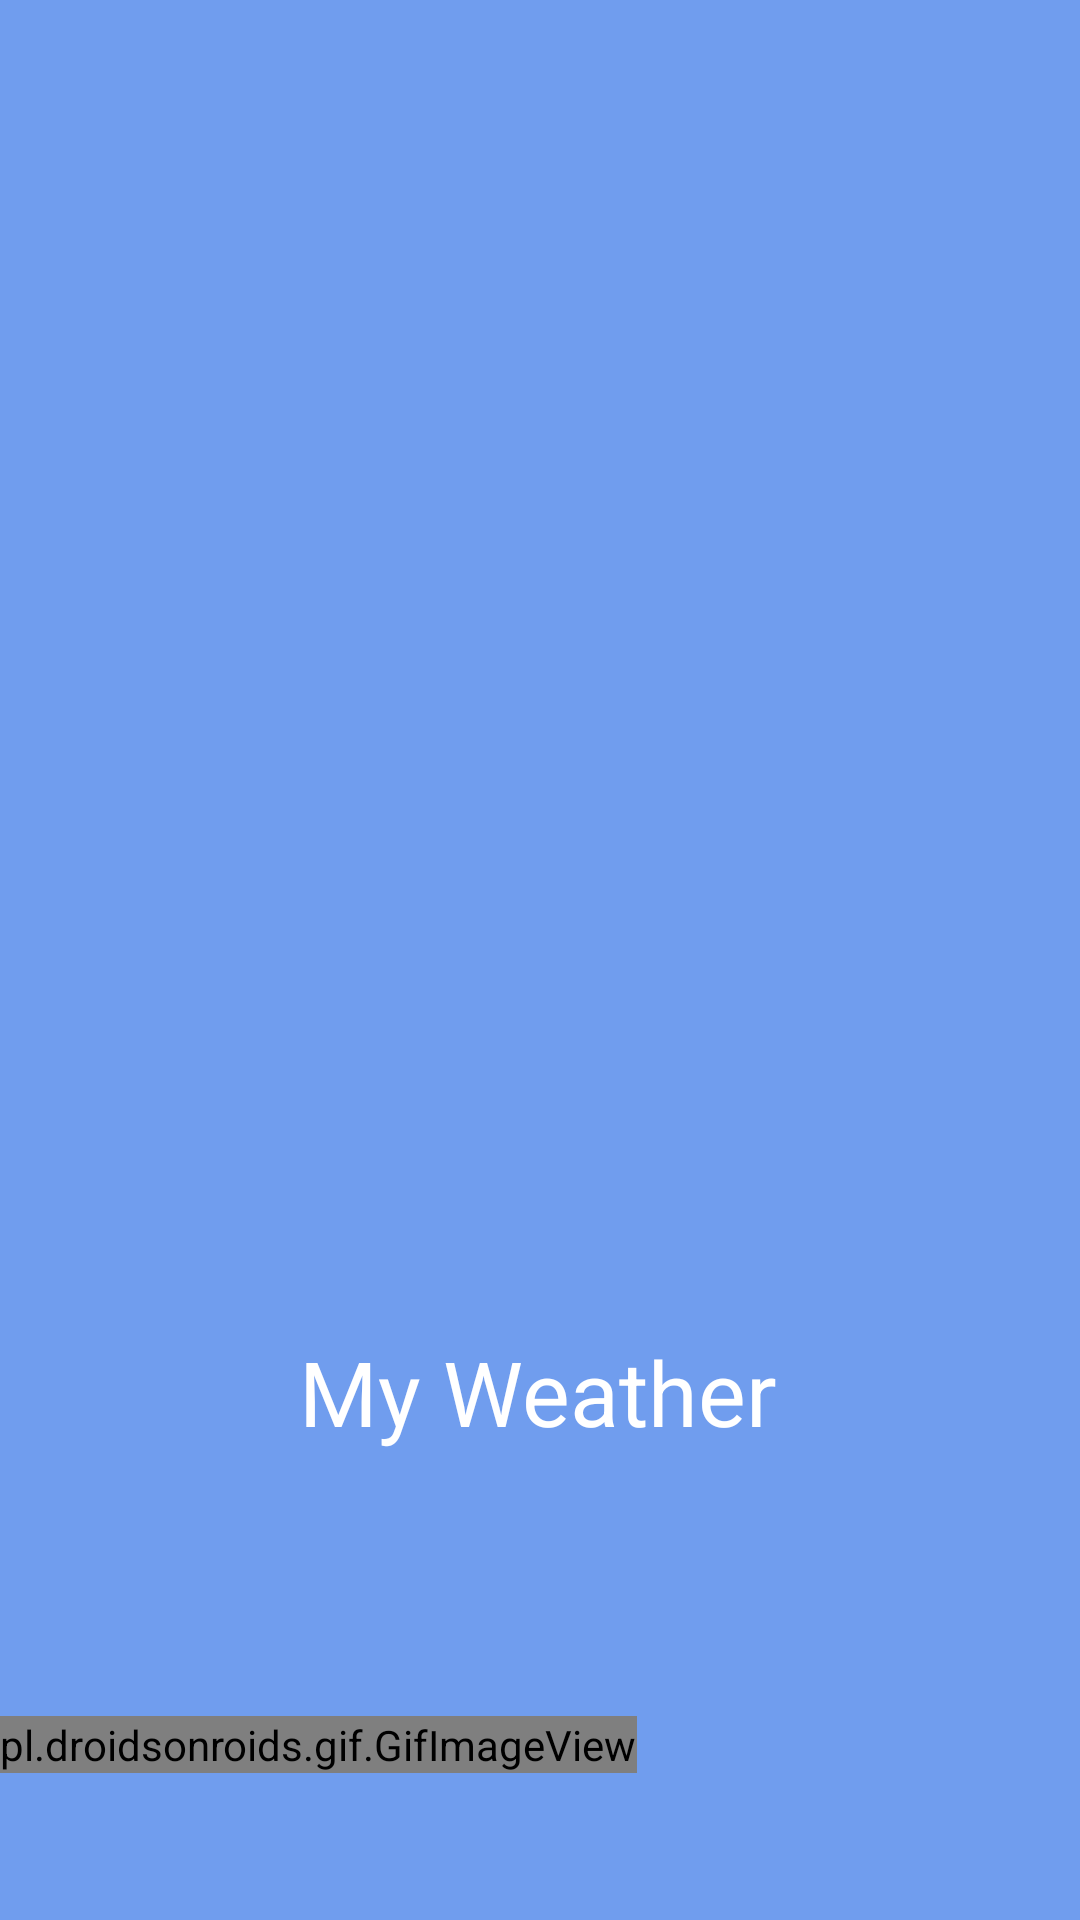

This screen was rendered from an Android layout file. Write that file and the resources it references.
<!-- AndroidManifest.xml: application theme AppTheme -->
<!-- res/layout/activity_splash_screen.xml -->
<?xml version="1.0" encoding="utf-8"?>
<android.support.constraint.ConstraintLayout xmlns:android="http://schemas.android.com/apk/res/android"
    xmlns:app="http://schemas.android.com/apk/res-auto"
    xmlns:tools="http://schemas.android.com/tools"
    android:layout_width="match_parent"
    android:layout_height="match_parent"
    android:background="@color/colorSplash"
    tools:context=".activity.SplashScreen">

    <pl.droidsonroids.gif.GifImageView
        android:id="@+id/gifImageView"
        android:layout_width="wrap_content"
        android:layout_height="wrap_content"
        android:layout_marginTop="10dp"
        android:layout_marginBottom="49dp"
        android:src="@drawable/googleweather1"
        app:layout_constraintBottom_toBottomOf="parent"
        app:layout_constraintEnd_toEndOf="parent"
        app:layout_constraintHorizontal_bias="0.0"
        app:layout_constraintStart_toStartOf="parent"
        app:layout_constraintTop_toTopOf="parent"
        app:layout_constraintVertical_bias="1.0" />

    <TextView
        android:id="@+id/textView3"
        android:layout_width="wrap_content"
        android:layout_height="wrap_content"
        android:layout_marginStart="8dp"
        android:layout_marginTop="8dp"
        android:layout_marginEnd="8dp"
        android:layout_marginBottom="156dp"
        android:text="@string/app_name"
        android:textColor="@color/colorWhite"
        android:textSize="30sp"
        app:layout_constraintBottom_toBottomOf="parent"
        app:layout_constraintEnd_toEndOf="parent"
        app:layout_constraintHorizontal_bias="0.497"
        app:layout_constraintStart_toStartOf="parent"
        app:layout_constraintTop_toTopOf="parent"
        app:layout_constraintVertical_bias="1.0" />

</android.support.constraint.ConstraintLayout>
<!-- resources referenced by this layout -->
<resources>
  <color name="colorSplash">#709DEE</color>
  <color name="colorWhite">#ffffff</color>
  <string name="app_name">My Weather</string>
  <style name="AppTheme" parent="Theme.AppCompat.Light.DarkActionBar">
          
          <item name="colorPrimary">@color/colorPrimary</item>
          <item name="colorPrimaryDark">@color/colorPrimaryDark</item>
          <item name="colorAccent">@color/colorAccent</item>
          <item name="windowActionBar">false</item>
          <item name="windowNoTitle">true</item>
      </style>
  <color name="colorPrimary">#0D47A1</color>
  <color name="colorPrimaryDark">#0D47A1</color>
  <color name="colorAccent">#a1660d</color>
</resources>
